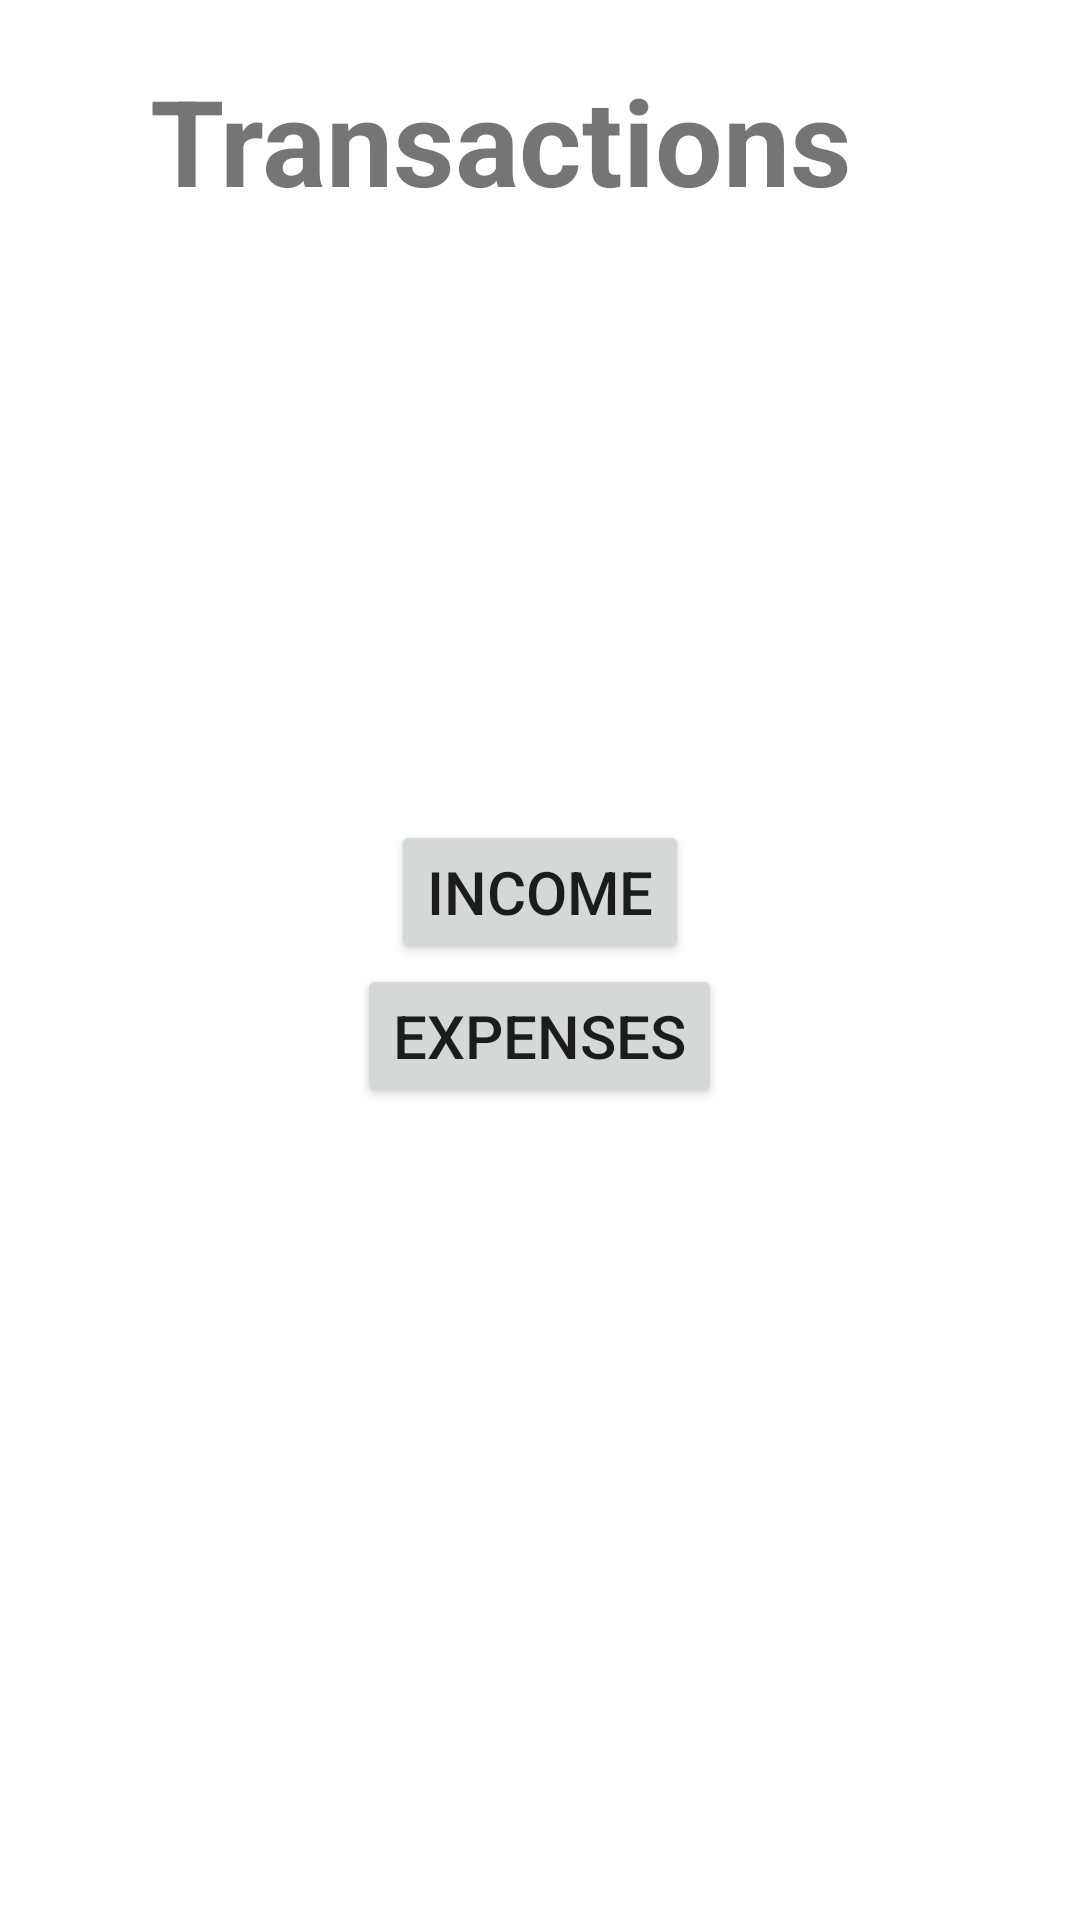

The Android layout XML behind this screen, and the referenced resources:
<!-- AndroidManifest.xml: application theme Theme.AZDairyApp -->
<!-- res/layout/activity_transactions.xml -->
<?xml version="1.0" encoding="utf-8"?>
<LinearLayout xmlns:android="http://schemas.android.com/apk/res/android"
    xmlns:app="http://schemas.android.com/apk/res-auto"
    xmlns:tools="http://schemas.android.com/tools"
    android:layout_width="match_parent"
    android:layout_height="match_parent"
    android:orientation="vertical"
    tools:context=".transactions">

    <LinearLayout
        android:layout_width="wrap_content"
        android:layout_height="wrap_content"
        android:gravity="center"
        android:layout_marginTop="20dp"
        android:layout_marginBottom="200dp"
        android:orientation="horizontal">



        <TextView
            android:id="@+id/textView5"
            android:layout_width="wrap_content"
            android:layout_height="wrap_content"
            android:layout_weight="1"
            android:textSize="40sp"
            android:textStyle="bold"
            android:layout_marginLeft="50sp"
            android:text="Transactions" />
    </LinearLayout>
    <Button
        android:layout_width="wrap_content"
        android:layout_height="wrap_content"
        android:text="Income"
        android:id="@+id/btn1"
        android:layout_gravity="center"
        android:textSize="20sp"/>
    <Button
        android:layout_width="wrap_content"
        android:layout_height="wrap_content"
        android:text="Expenses"
        android:id="@+id/btn2"
        android:layout_gravity="center"
        android:textSize="20sp"/>

</LinearLayout>
<!-- resources referenced by this layout -->
<resources>
  <style name="Theme.AZDairyApp" parent="Theme.MaterialComponents.DayNight.DarkActionBar">
          
          <item name="colorPrimary">@color/purple_500</item>
          <item name="colorPrimaryVariant">@color/purple_700</item>
          <item name="colorOnPrimary">@color/white</item>
          
          <item name="colorSecondary">@color/teal_200</item>
          <item name="colorSecondaryVariant">@color/teal_700</item>
          <item name="colorOnSecondary">@color/black</item>
          
          <item name="android:statusBarColor" tools:targetApi="l">?attr/colorPrimaryVariant</item>
          
      </style>
  <!-- not gathered from this repository: default colours our renderer supplied (Android Studio template values) -->
  <color name="purple_500">#FF6200EE</color>
  <color name="purple_700">#FF3700B3</color>
  <color name="teal_200">#FF03DAC5</color>
  <color name="teal_700">#FF018786</color>
  <color name="black">#FF000000</color>
  <color name="white">#FFFFFFFF</color>
</resources>
